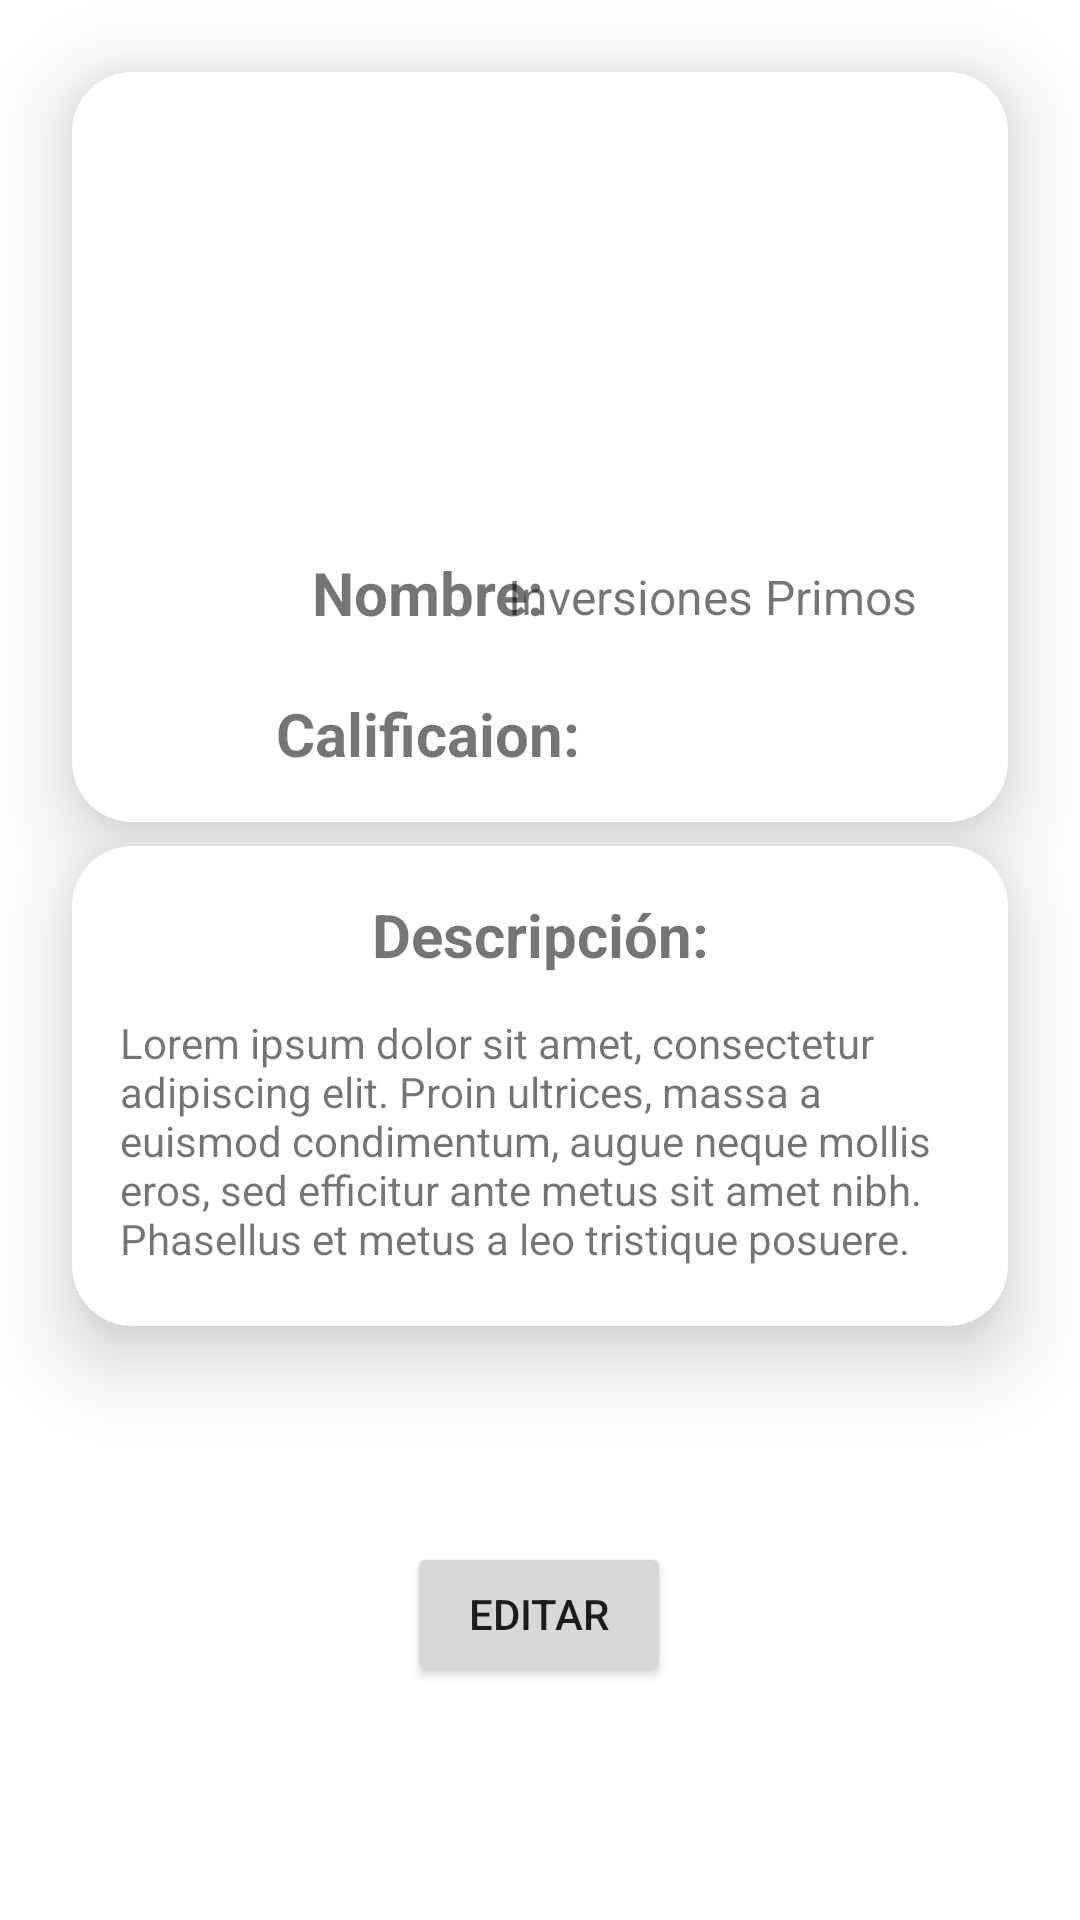

Produce the Android XML layout that renders to this screen, including the resource entries it uses.
<!-- AndroidManifest.xml: application theme Theme.Betrip -->
<!-- res/layout/activity_proveedor_profile.xml -->
<?xml version="1.0" encoding="utf-8"?>
<androidx.constraintlayout.widget.ConstraintLayout xmlns:android="http://schemas.android.com/apk/res/android"
    xmlns:app="http://schemas.android.com/apk/res-auto"
    xmlns:tools="http://schemas.android.com/tools"
    android:layout_width="match_parent"
    android:layout_height="match_parent">

    <androidx.constraintlayout.widget.ConstraintLayout
        android:layout_width="match_parent"
        android:layout_height="match_parent"
        tools:context=".drivers.Driver_profile">

        <Button
            android:id="@+id/btProfile"
            android:layout_width="wrap_content"
            android:layout_height="wrap_content"
            android:layout_marginStart="119dp"
            android:layout_marginTop="72dp"
            android:layout_marginEnd="119dp"
            android:text="Editar"
            app:layout_constraintEnd_toEndOf="parent"
            app:layout_constraintHorizontal_bias="0.494"
            app:layout_constraintStart_toStartOf="parent"
            app:layout_constraintTop_toBottomOf="@+id/cardView2" />

        <androidx.cardview.widget.CardView
            android:id="@+id/cardView"
            android:layout_width="match_parent"
            android:layout_height="250dp"
            android:layout_marginStart="24dp"
            android:layout_marginTop="24dp"
            android:layout_marginEnd="24dp"
            app:cardCornerRadius="20dp"
            app:cardElevation="16dp"
            app:layout_constraintEnd_toEndOf="parent"
            app:layout_constraintStart_toStartOf="parent"
            app:layout_constraintTop_toTopOf="parent">

            <androidx.constraintlayout.widget.ConstraintLayout
                android:layout_width="match_parent"
                android:layout_height="match_parent">

                <ImageView
                    android:id="@+id/imageView3"
                    android:layout_width="0dp"
                    android:layout_height="wrap_content"
                    android:layout_marginTop="8dp"
                    android:layout_marginBottom="159dp"
                    app:layout_constraintBottom_toBottomOf="parent"
                    app:layout_constraintEnd_toEndOf="parent"
                    app:layout_constraintHorizontal_bias="1.0"
                    app:layout_constraintStart_toStartOf="parent"
                    app:layout_constraintTop_toTopOf="parent"
                    app:layout_constraintVertical_bias="0.0"
                    tools:srcCompat="@tools:sample/avatars" />

                <TextView
                    android:id="@+id/tvNameDriver"
                    android:layout_width="wrap_content"
                    android:layout_height="wrap_content"
                    android:layout_marginStart="80dp"
                    android:layout_marginTop="160dp"
                    android:text="Nombre:"
                    android:textSize="20sp"
                    android:textStyle="bold"
                    app:layout_constraintStart_toStartOf="parent"
                    app:layout_constraintTop_toTopOf="parent" />

                <TextView
                    android:id="@+id/tvAge"
                    android:layout_width="wrap_content"
                    android:layout_height="wrap_content"
                    android:layout_marginStart="75dp"
                    android:layout_marginTop="24dp"
                    android:layout_marginEnd="112dp"
                    android:text="8/10"
                    android:textSize="16sp"
                    app:layout_constraintEnd_toEndOf="parent"
                    app:layout_constraintHorizontal_bias="0.0"
                    app:layout_constraintStart_toEndOf="@+id/tvAgeDriver"
                    app:layout_constraintTop_toBottomOf="@+id/tvName" />

                <TextView
                    android:id="@+id/tvAgeDriver"
                    android:layout_width="wrap_content"
                    android:layout_height="wrap_content"
                    android:layout_marginStart="68dp"
                    android:layout_marginTop="20dp"
                    android:text="Calificaion:"
                    android:textSize="20sp"
                    android:textStyle="bold"
                    app:layout_constraintStart_toStartOf="parent"
                    app:layout_constraintTop_toBottomOf="@+id/tvNameDriver" />

                <TextView
                    android:id="@+id/tvName"
                    android:layout_width="wrap_content"
                    android:layout_height="wrap_content"
                    android:layout_marginStart="37dp"
                    android:layout_marginTop="164dp"
                    android:layout_marginEnd="80dp"
                    android:text="Inversiones Primos"
                    android:textSize="16sp"
                    app:layout_constraintEnd_toEndOf="parent"
                    app:layout_constraintStart_toEndOf="@+id/tvNameDriver"
                    app:layout_constraintTop_toTopOf="parent" />

            </androidx.constraintlayout.widget.ConstraintLayout>
        </androidx.cardview.widget.CardView>

        <androidx.cardview.widget.CardView
            android:id="@+id/cardView2"
            android:layout_width="match_parent"
            android:layout_height="160dp"
            android:layout_marginStart="24dp"
            android:layout_marginTop="8dp"
            android:layout_marginEnd="24dp"
            app:cardCornerRadius="20dp"
            app:cardElevation="16dp"
            app:layout_constraintEnd_toEndOf="parent"
            app:layout_constraintStart_toStartOf="parent"
            app:layout_constraintTop_toBottomOf="@+id/cardView">

            <androidx.constraintlayout.widget.ConstraintLayout
                android:layout_width="match_parent"
                android:layout_height="match_parent">

                <TextView
                    android:id="@+id/tvReseñas"
                    android:layout_width="wrap_content"
                    android:layout_height="wrap_content"
                    android:layout_marginTop="16dp"
                    android:text="Descripción:"
                    android:textSize="20sp"
                    android:textStyle="bold"
                    app:layout_constraintEnd_toEndOf="parent"
                    app:layout_constraintStart_toStartOf="parent"
                    app:layout_constraintTop_toTopOf="parent" />

                <TextView
                    android:id="@+id/textView29"
                    android:layout_width="0dp"
                    android:layout_height="wrap_content"
                    android:layout_marginStart="16dp"
                    android:layout_marginTop="13dp"
                    android:layout_marginEnd="16dp"
                    android:text="Lorem ipsum dolor sit amet, consectetur adipiscing elit. Proin ultrices, massa a euismod condimentum, augue neque mollis eros, sed efficitur ante metus sit amet nibh. Phasellus et metus a leo tristique posuere. "
                    android:textAlignment="viewStart"
                    app:layout_constraintEnd_toEndOf="parent"
                    app:layout_constraintStart_toStartOf="parent"
                    app:layout_constraintTop_toBottomOf="@+id/tvReseñas" />
            </androidx.constraintlayout.widget.ConstraintLayout>
        </androidx.cardview.widget.CardView>

    </androidx.constraintlayout.widget.ConstraintLayout>
</androidx.constraintlayout.widget.ConstraintLayout>
<!-- resources referenced by this layout -->
<resources>
  <style name="Theme.Betrip" parent="Theme.MaterialComponents.DayNight.DarkActionBar">
          
          <item name="colorPrimary">@color/purple_500</item>
          <item name="colorPrimaryVariant">@color/purple_700</item>
          <item name="colorOnPrimary">@color/white</item>
          
          <item name="colorSecondary">@color/teal_200</item>
          <item name="colorSecondaryVariant">@color/teal_700</item>
          <item name="colorOnSecondary">@color/black</item>
          
          <item name="android:statusBarColor">?attr/colorPrimaryVariant</item>
          
      </style>
  <!-- not gathered from this repository: default colours our renderer supplied (Android Studio template values) -->
  <color name="purple_500">#FF6200EE</color>
  <color name="purple_700">#FF3700B3</color>
  <color name="teal_200">#FF03DAC5</color>
  <color name="teal_700">#FF018786</color>
  <color name="black">#FF000000</color>
  <color name="white">#FFFFFFFF</color>
</resources>
